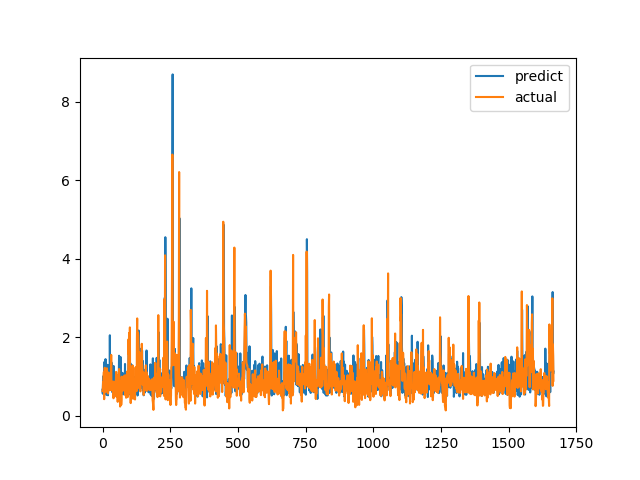

Data behind this chart, as committed beside it:
predict, actual
0.6605, 0.6238
0.5586, 0.6915
1, 0.8558
0.8286, 0.7094
0.7808, 1.015
0.8547, 1.116
0.6213, 0.4183
1.368, 1.002
0.8803, 1.219
0.7108, 1.143
1.133, 0.6528
1.439, 0.6747
0.5749, 0.601
0.8608, 0.6695
0.5272, 0.6538
0.7042, 0.7814
0.6121, 1.206
1.295, 0.8469
0.6208, 0.8286
0.8267, 0.6482
0.5178, 0.5624
0.6702, 0.7183
0.9654, 1.1
0.9316, 0.9542
1.202, 0.729
1.29, 0.6694
0.7142, 0.8631
2.047, 0.6465
0.9747, 0.8223
0.8379, 0.9236
0.8746, 0.8301
1.419, 1.067
0.7138, 1.546
1.355, 0.6827
1.243, 0.6386
0.6765, 0.6464
0.5988, 0.6881
0.7122, 0.7274
0.7037, 0.65
0.9074, 0.8694
0.6652, 0.4409
1.265, 0.4519
0.5782, 0.7575
0.7667, 0.4952
0.4959, 0.6851
0.5055, 0.7244
0.9718, 0.8654
0.8428, 0.74
0.9017, 0.8071
0.6582, 0.8204
0.8303, 1.114
0.841, 1.109
0.6438, 0.4751
0.6734, 1.039
0.5883, 0.9458
0.9222, 0.7878
0.72, 0.3505
0.6085, 0.9368
0.7778, 0.9868
0.7462, 0.647
... 1,607 more rows
